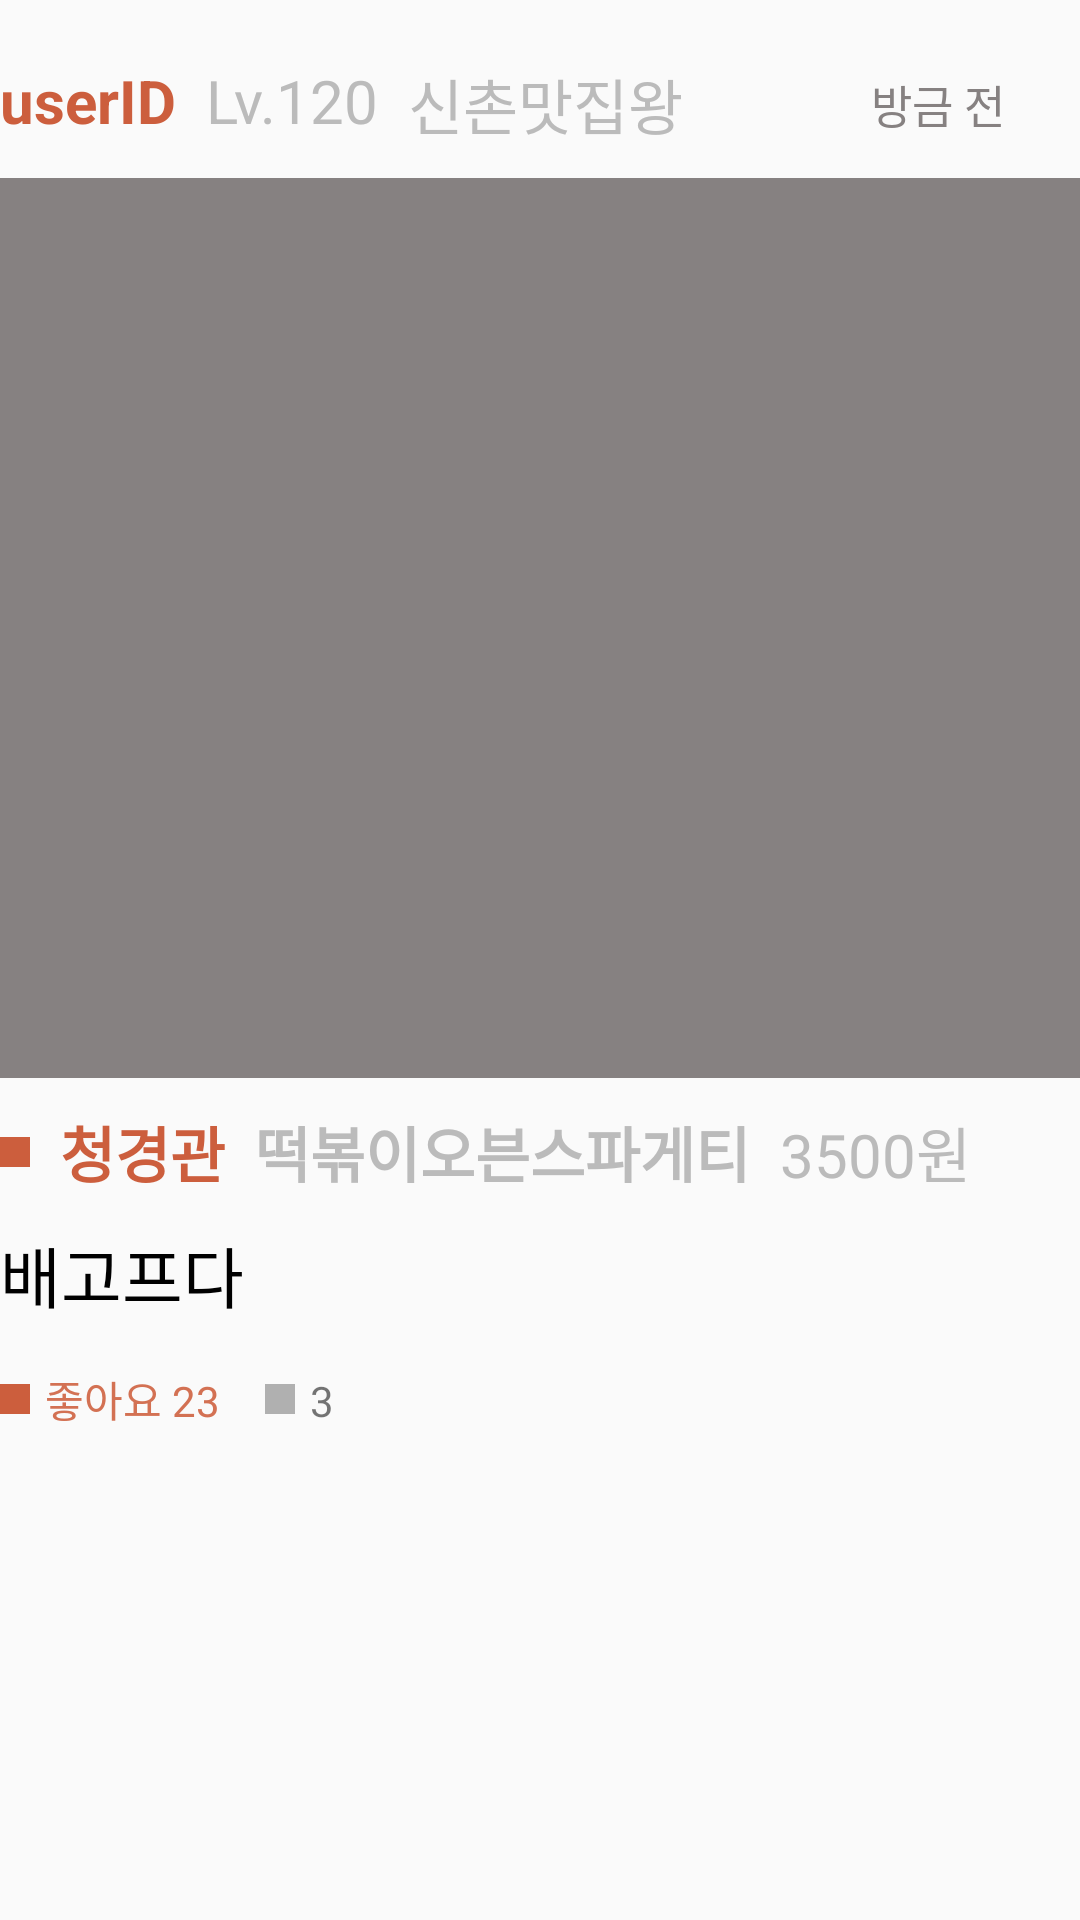

Android layout source for this screen:
<!-- AndroidManifest.xml: application theme AppTheme -->
<!-- res/layout/timeline_list_item.xml -->
<?xml version="1.0" encoding="utf-8"?>
<LinearLayout xmlns:android="http://schemas.android.com/apk/res/android"
    android:layout_width="match_parent"
    android:layout_height="wrap_content"
    android:orientation="horizontal"
    android:baselineAligned="false"
    android:paddingTop="@dimen/list_20"
    android:paddingBottom="@dimen/list_20"
    android:background="@drawable/border"
    >

    <LinearLayout
        android:orientation="vertical"
        android:layout_width="match_parent"
        android:layout_height="wrap_content"
        android:gravity="start"
        >

        <RelativeLayout
            android:orientation="horizontal"
            android:layout_width="fill_parent"
            android:layout_height="match_parent">

            <TextView
                android:id="@+id/uid_text"
                android:layout_width="wrap_content"
                android:layout_height="wrap_content"
                android:textAppearance="?android:attr/textAppearanceInverse"
                android:textColor="@color/topBar_bg_dark"
                android:text="userID"
                android:textSize="20sp"
                android:textStyle="bold"
                android:layout_alignParentLeft="true"
                android:layout_alignParentTop="true" />

            <TextView
                android:id="@+id/userLv_text"
                android:layout_width="wrap_content"
                android:layout_height="wrap_content"
                android:textAppearance="?android:attr/textAppearanceInverse"
                android:textColor="@color/text_gray_light"
                android:text="Lv.120"
                android:textSize="20sp"
                android:layout_alignParentTop="true"
                android:layout_toRightOf="@+id/uid_text"
                android:layout_toEndOf="@+id/uid_text"
                android:layout_marginLeft="@dimen/list_10" />

            <TextView
                android:id="@+id/userTitle_text"
                android:layout_width="wrap_content"
                android:layout_height="wrap_content"
                android:textAppearance="?android:attr/textAppearanceInverse"
                android:textColor="@color/text_gray_light"
                android:text="신촌맛집왕"
                android:textSize="20sp"
                android:layout_alignParentTop="true"
                android:layout_toRightOf="@+id/userLv_text"
                android:layout_toEndOf="@+id/userLv_text"
                android:layout_marginLeft="@dimen/list_10" />

            <TextView
                android:layout_width="wrap_content"
                android:layout_height="wrap_content"
                android:textAppearance="?android:attr/textAppearanceSmall"
                android:text="방금 전"
                android:id="@+id/date_text"
                android:textColor="@color/text_gray"
                android:textIsSelectable="false"
                android:textSize="15sp"
                android:layout_centerVertical="true"
                android:layout_alignParentRight="true"
                android:layout_alignParentEnd="true"
                android:layout_marginRight="25dp"
                android:layout_marginEnd="25dp" />

        </RelativeLayout>

        <ImageButton
            android:layout_width="match_parent"
            android:layout_height="300dp"
            android:id="@+id/foodPictureNode"
            android:layout_marginTop="10dp"
            android:background="@color/image_bg" />

        <LinearLayout
            android:orientation="horizontal"
            android:layout_width="wrap_content"
            android:layout_height="match_parent"
            android:layout_marginTop="10dp">

            <ImageButton
                android:layout_width="10dp"
                android:layout_height="10dp"
                android:id="@+id/imageButton"
                android:background="@color/topBar_bg_dark"
                android:layout_gravity="center_vertical" />

            <TextView
                android:id="@+id/restaurantName_text"
                android:layout_width="wrap_content"
                android:layout_height="wrap_content"
                android:textAppearance="?android:attr/textAppearanceInverse"
                android:textColor="@color/topBar_bg_dark"
                android:text="청경관"
                android:textSize="20sp"
                android:textStyle="bold"
                android:layout_marginLeft="@dimen/list_10" />

            <TextView
                android:id="@+id/menuName_text"
                android:layout_width="wrap_content"
                android:layout_height="wrap_content"
                android:textAppearance="?android:attr/textAppearanceInverse"
                android:textColor="@color/text_gray_light"
                android:text="떡볶이오븐스파게티"
                android:textSize="20sp"
                android:layout_marginLeft="@dimen/list_10"
                android:textStyle="bold" />

            <TextView
                android:id="@+id/price_text"
                android:layout_width="wrap_content"
                android:layout_height="wrap_content"
                android:textAppearance="?android:attr/textAppearanceInverse"
                android:textColor="@color/text_gray_light"
                android:text="3500원"
                android:textSize="20sp"
                android:layout_marginLeft="@dimen/list_10" />

        </LinearLayout>

        <TextView
            android:id="@+id/comment_content"
            android:layout_width="wrap_content"
            android:layout_height="wrap_content"
            android:textAppearance="?android:attr/textAppearanceInverse"
            android:textColor="#000000"
            android:text="배고프다"
            android:textSize="22sp"
            android:layout_marginTop="10dp"
            android:maxLines="5" />

        <LinearLayout
            android:orientation="horizontal"
            android:layout_width="wrap_content"
            android:layout_height="match_parent"
            android:layout_marginTop="15dp">

            <ImageButton
                android:layout_width="10dp"
                android:layout_height="10dp"
                android:id="@+id/likeButton"
                android:background="@color/topBar_bg_dark"
                android:layout_gravity="center_vertical" />

            <TextView
                android:layout_width="wrap_content"
                android:layout_height="wrap_content"
                android:textAppearance="?android:attr/textAppearanceSmall"
                android:text="좋아요 23"
                android:id="@+id/like_num_text"
                android:textColor="@color/topBar_bg"
                android:layout_marginLeft="5dp" />

            <ImageButton
                android:layout_width="10dp"
                android:layout_height="10dp"
                android:id="@+id/replyButton"
                android:layout_marginLeft="15dp"
                android:background="#b0b0b0"
                android:layout_gravity="center_vertical" />

            <TextView
                android:layout_width="wrap_content"
                android:layout_height="wrap_content"
                android:textAppearance="?android:attr/textAppearanceSmall"
                android:text="3"
                android:id="@+id/reply_num_text"
                android:layout_marginLeft="5dp" />
        </LinearLayout>

    </LinearLayout>

</LinearLayout>
<!-- resources referenced by this layout -->
<resources>
  <color name="image_bg">#868181</color>
  <color name="text_gray">#868181</color>
  <color name="text_gray_light">#bbbbbb</color>
  <color name="topBar_bg">#1ABC9C</color>
  <color name="topBar_bg_dark">#cc5e3d</color>
  <dimen name="list_10">10dp</dimen>
  <dimen name="list_20">20dp</dimen>
  <style name="AppTheme" parent="Theme.AppCompat.Light.DarkActionBar">
          <item name="colorPrimary">@color/topBar_bg</item>
          <item name="colorPrimaryDark">@color/topBar_bg</item>
          <item name="android:actionBarItemBackground">@color/actionBarItemBg</item>
      </style>
  <color name="actionBarItemBg">#ffffff</color>
</resources>
